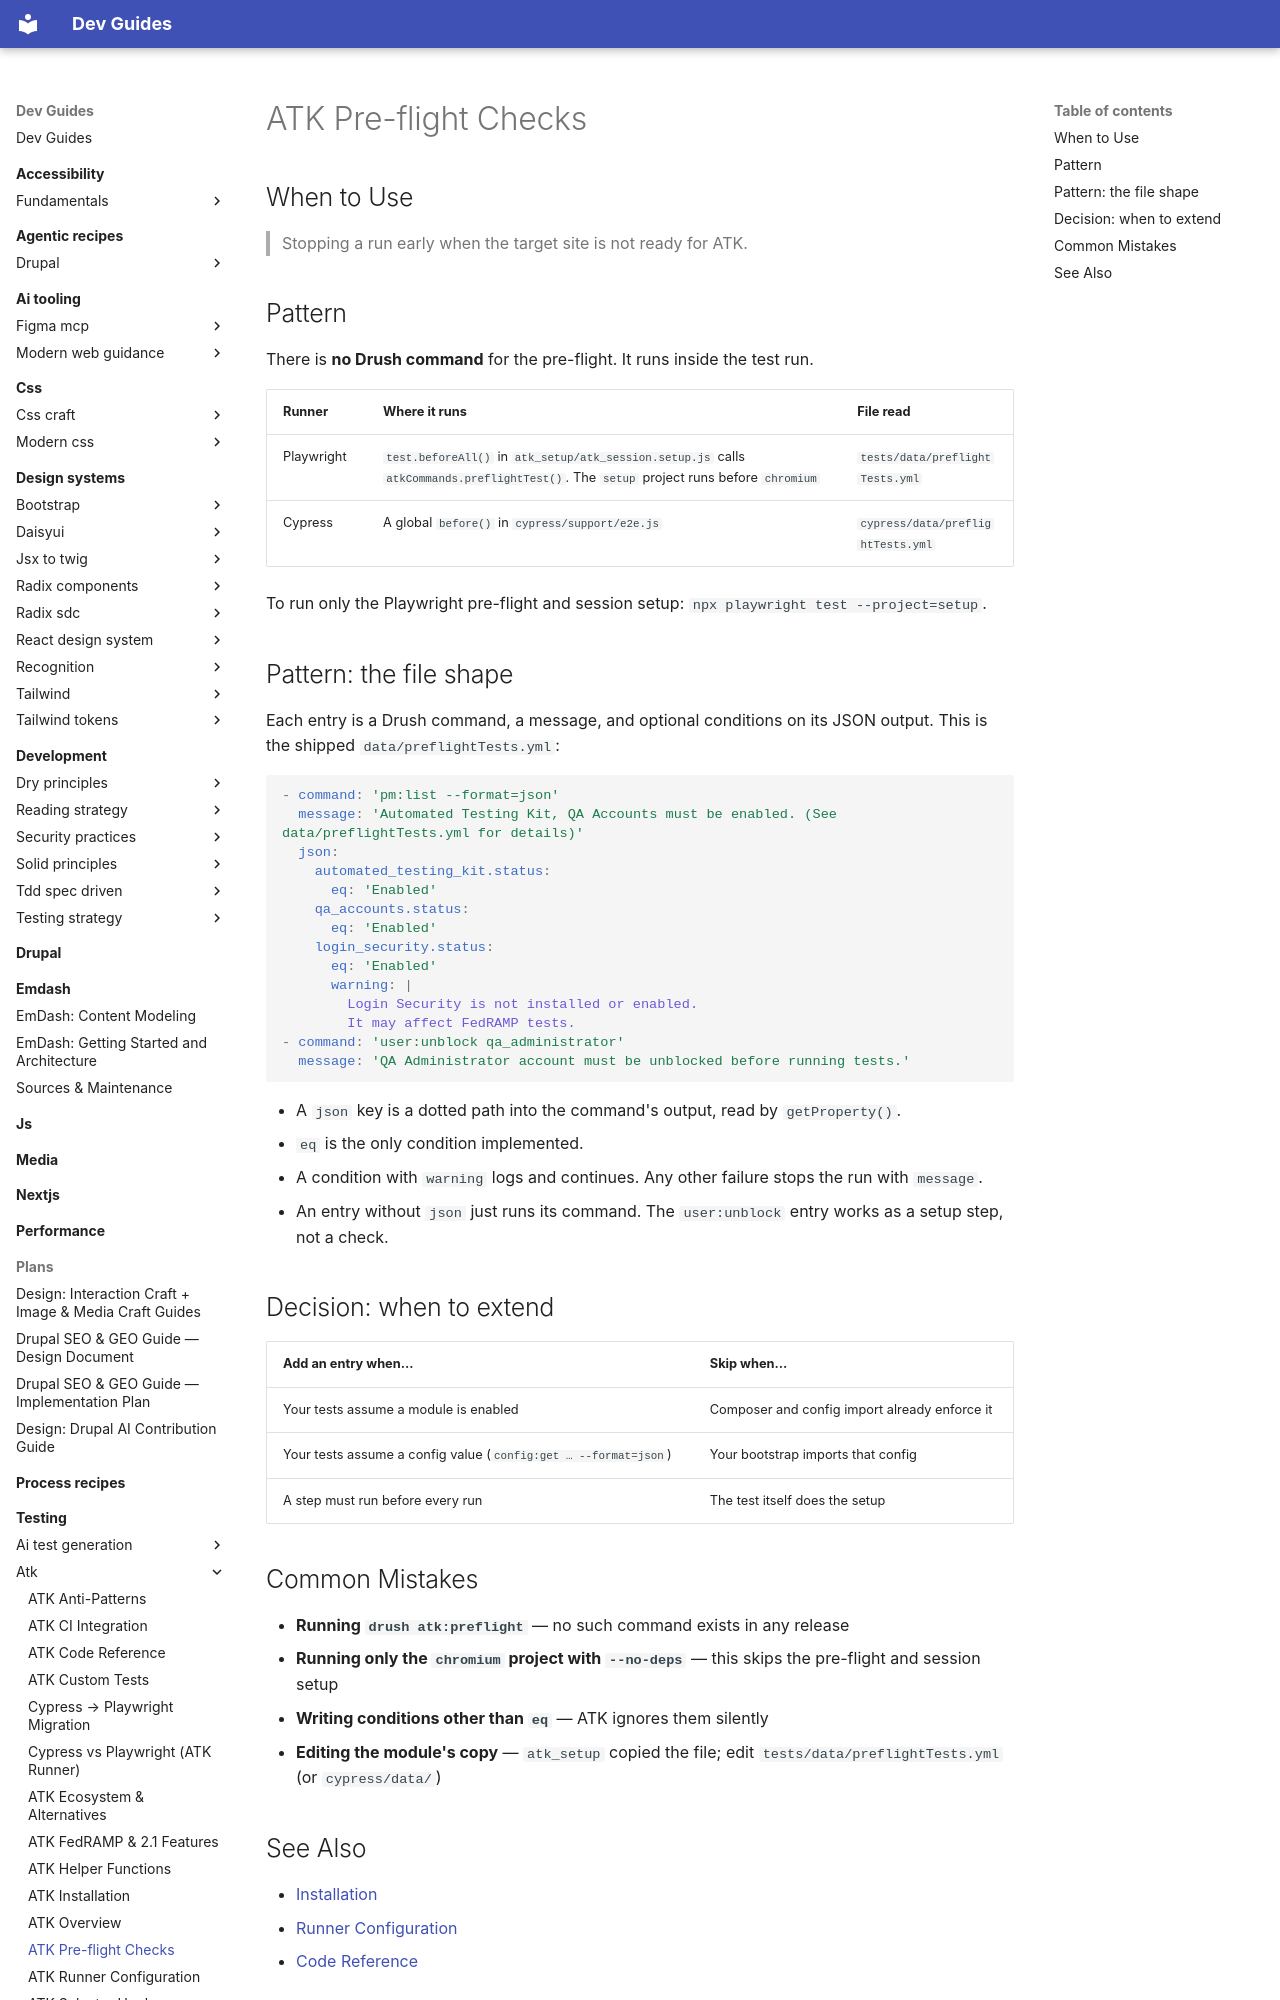

repository: camoa/dev-guides · page: testing/atk/atk-preflight/index.html · generator: mkdocs

---
description: "How ATK's YAML pre-flight (data/preflightTests.yml) runs inside the test run, its file shape, and when to extend it."
tldr: "The pre-flight runs inside the test run, not via a Drush command — Playwright's setup project calls preflightTest() before chromium; Cypress checks in a global before(). Only eq conditions are implemented; there is no drush atk:preflight command in any release."
drupal_version: "11.x"
---

# ATK Pre-flight Checks

## When to Use

> Stopping a run early when the target site is not ready for ATK.

## Pattern

There is **no Drush command** for the pre-flight. It runs inside the test run.

| Runner | Where it runs | File read |
|---|---|---|
| Playwright | `test.beforeAll()` in `atk_setup/atk_session.setup.js` calls `atkCommands.preflightTest()`. The `setup` project runs before `chromium` | `tests/data/preflightTests.yml` |
| Cypress | A global `before()` in `cypress/support/e2e.js` | `cypress/data/preflightTests.yml` |

To run only the Playwright pre-flight and session setup: `npx playwright test --project=setup`.

## Pattern: the file shape

Each entry is a Drush command, a message, and optional conditions on its JSON output. This is the shipped `data/preflightTests.yml`:

```yaml
- command: 'pm:list --format=json'
  message: 'Automated Testing Kit, QA Accounts must be enabled. (See data/preflightTests.yml for details)'
  json:
    automated_testing_kit.status:
      eq: 'Enabled'
    qa_accounts.status:
      eq: 'Enabled'
    login_security.status:
      eq: 'Enabled'
      warning: |
        Login Security is not installed or enabled.
        It may affect FedRAMP tests.
- command: 'user:unblock qa_administrator'
  message: 'QA Administrator account must be unblocked before running tests.'
```

- A `json` key is a dotted path into the command's output, read by `getProperty()`.
- `eq` is the only condition implemented.
- A condition with `warning` logs and continues. Any other failure stops the run with `message`.
- An entry without `json` just runs its command. The `user:unblock` entry works as a setup step, not a check.

## Decision: when to extend

| Add an entry when... | Skip when... |
|---|---|
| Your tests assume a module is enabled | Composer and config import already enforce it |
| Your tests assume a config value (`config:get … --format=json`) | Your bootstrap imports that config |
| A step must run before every run | The test itself does the setup |
